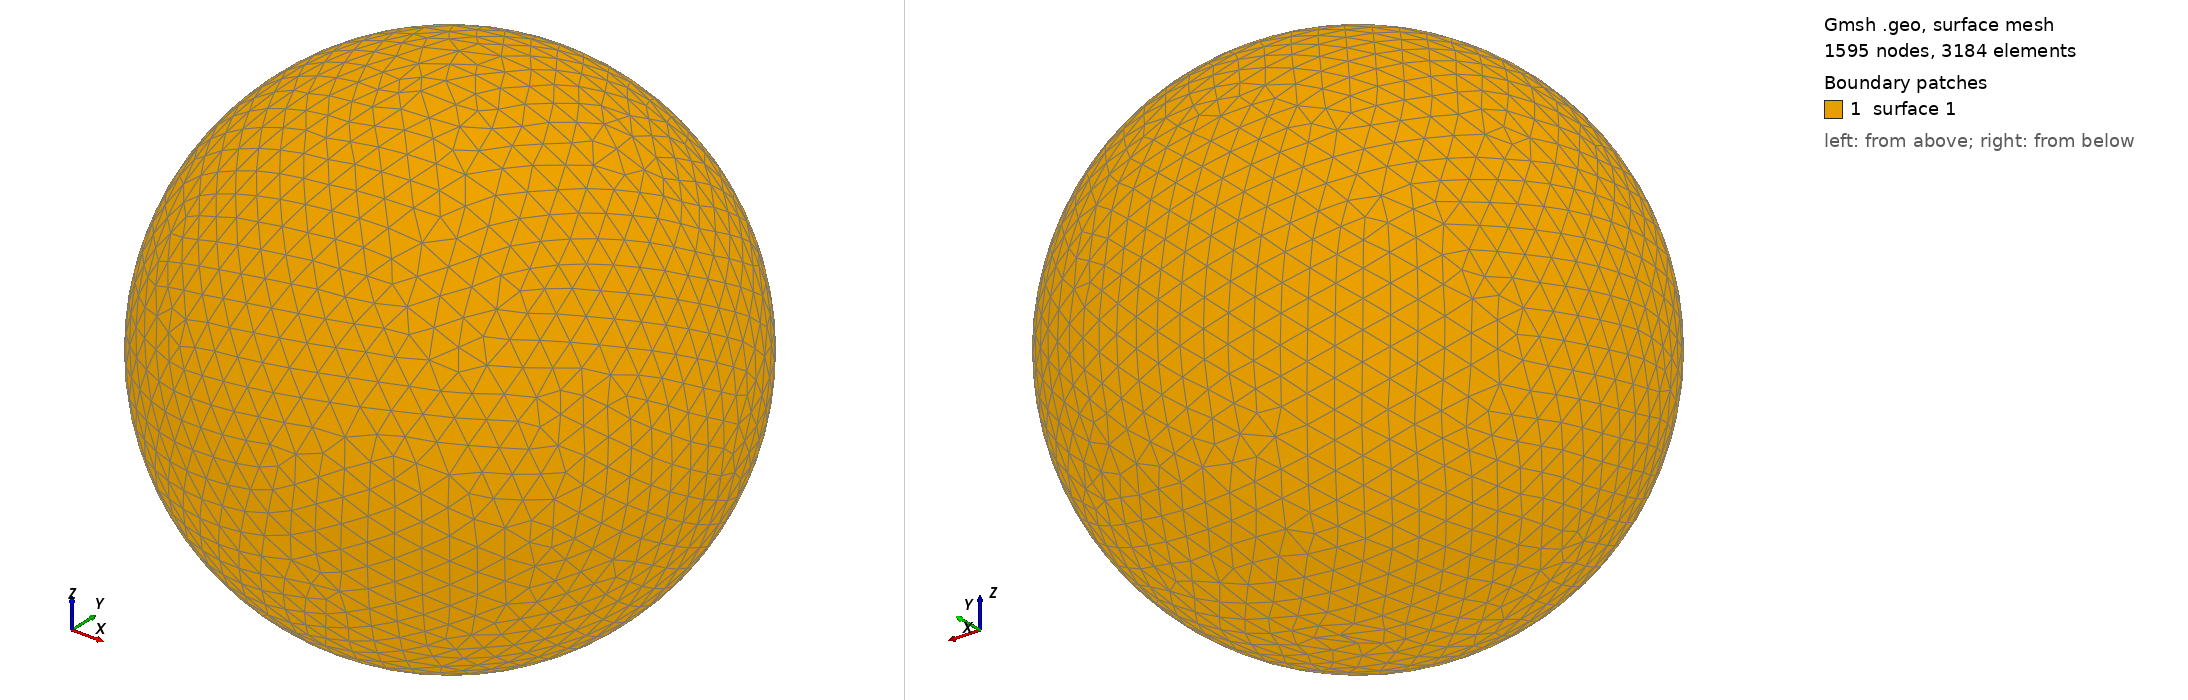

Gmsh geometry script, surface-meshed: 1595 nodes, 3184 surface elements. Boundary patches (legend numbers): 1 surface 1. Left view from above one corner, right view from below the opposite corner. The script declares no physical surfaces, so the legend lists its geometric surfaces. The drawing asked Gmsh for element sizes between 1% and 20% of the model's largest extent; the script's own settings can give other sizes.

=== shot1137.geo (drawn) ===
SetFactory("OpenCASCADE");
Point(1) = {0,0,0,0};
Sphere(1) = {0,0,0,0.02224000};
MeshSize{ PointsOf{ Surface{:}; } } = 0.002224000;
Mesh.ElementOrder=1;
Mesh.Format=39;
